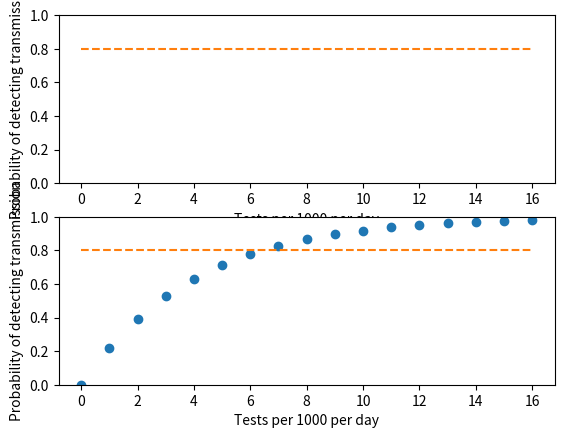

The script that saved this image:
import pandas as pd
import numpy as np
import matplotlib.pyplot as plt
from scipy.stats import binom
from itertools import count

def population_split(total_prevalance, relative_likelihood_in_high_prob_proportion):
    ## ASSUMING THE 'HIGH' GROUP IS 10,000 PEOPLE AND LOW IS 90,000
    if type(total_prevalance) is list:
        high_list, low_list = [], []
        for current_prev in total_prevalance:
            high, low = population_split_calculation(current_prev, relative_likelihood_in_high_prob_proportion)
            high_list.append(high)
            low_list.append(low)
        return high_list, low_list
    else:
        return population_split_calculation(total_prevalance, relative_likelihood_in_high_prob_proportion)

def population_split_calculation(total_prevalance, relative_likelihood_in_high_prob_proportion):
    p = total_prevalance
    q = relative_likelihood_in_high_prob_proportion
    high_number = p*q/(9+q)
    low_number = p - high_number
    return high_number, low_number

def plot_pr_detect(prevalance_per_100k=1,
                   days_of_no_transmission_threshold=28,
                   target_prob=0.8,
                   max_tests=16,
                   r0=None,
                   include_plot_labelling=True,
                   high_prev_pop_rel_likelihood=1,
                   high_prev_testing_proportion=.1):

    tests_per_k_per_day_range = range(max_tests + 1)

    if high_prev_pop_rel_likelihood == 1:
        try:
            prevalance_per_100k = float(prevalance_per_100k)
            pr_detect = [1-binom.cdf(0,tests*1000,
                                     prevalance_per_100k/100000)
                         **days_of_no_transmission_threshold
                         for tests in tests_per_k_per_day_range]
        except TypeError:
            if r0 is None:
                raise ValueError("Must input R0")
            prevalance_per_100k = list(prevalance_per_100k)
            pr_detect = [1-np.prod([binom.cdf(0 ,tests*1000,
                                              current_prev/100000)
                                  for current_prev
                                  in prevalance_per_100k])
                         for tests in tests_per_k_per_day_range]
            days_of_no_transmission_threshold = len(prevalance_per_100k)
    else:
        try:
            prevalance_per_100k = float(prevalance_per_100k)
            num_in_10k, num_in_90k = population_split(prevalance_per_100k, high_prev_pop_rel_likelihood)
            pr_detect_10k = [1-binom.cdf(0,high_prev_testing_proportion*tests*1000,
                                     num_in_10k/10000)
                         **days_of_no_transmission_threshold
                         for tests in tests_per_k_per_day_range]

            pr_detect_90k = [1-binom.cdf(0, (1 - high_prev_testing_proportion)*tests*1000,
                                     num_in_90k/90000)
                         **days_of_no_transmission_threshold
                         for tests in tests_per_k_per_day_range]

            pr_detect = [1 - (1 - pr_10k)*(1 - pr_90k) for pr_10k, pr_90k in zip(pr_detect_10k, pr_detect_90k)]

        except TypeError:
            if r0 is None:
                raise ValueError("Must input R0")
            prevalance_per_100k = list(prevalance_per_100k)
            num_in_10k_list, num_in_90k_list = population_split(prevalance_per_100k, high_prev_pop_rel_likelihood)
            pr_detect_10k = [1-np.prod([binom.cdf(0 ,high_prev_testing_proportion*tests*1000,
                                              current_prev/10000)
                                  for current_prev
                                  in num_in_10k_list])
                         for tests in tests_per_k_per_day_range]

            pr_detect_90k = [1-np.prod([binom.cdf(0 ,(1 - high_prev_testing_proportion)*1000,
                                              current_prev/90000)
                                  for current_prev
                                  in num_in_90k_list])
                         for tests in tests_per_k_per_day_range]

            pr_detect = [1 - (1 - pr_10k) * (1 - pr_90k) for pr_10k, pr_90k in zip(pr_detect_10k, pr_detect_90k)]

            days_of_no_transmission_threshold = len(prevalance_per_100k)

    plt.plot(tests_per_k_per_day_range, pr_detect, 'o')
    if target_prob:
        plt.plot([0, max_tests], [target_prob]*2, '--')
    if include_plot_labelling:
        plt.xlabel('Tests per 1000 per day')
        plt.ylabel('Probability of detecting transmission')
    plt.ylim([0, 1])

def plot_pr_detect_increasing(prevalance_per_100k=1,
                              days_of_no_transmission_threshold=28,
                              target_prob=0.8,
                              max_tests=16,
                              r0=1,
                              serial_interval=5,
                              include_plot_labelling=True,
                              high_prev_pop_rel_likelihood=1,
                              high_prev_testing_proportion=.1):
    if r0 == 1:
        plot_pr_detect(prevalance_per_100k=prevalance_per_100k,
                       days_of_no_transmission_threshold=days_of_no_transmission_threshold,
                       target_prob=target_prob,
                       max_tests=max_tests,
                       r0=None,
                       include_plot_labelling=include_plot_labelling,
                       high_prev_pop_rel_likelihood=high_prev_pop_rel_likelihood,
                       high_prev_testing_proportion=high_prev_testing_proportion)
    else:
        daily_multiplier = r0**(1/serial_interval)
        prev_list = [prevalance_per_100k*(daily_multiplier**day) for day in range(days_of_no_transmission_threshold)]
        plot_pr_detect(prevalance_per_100k=prev_list,
                       days_of_no_transmission_threshold=days_of_no_transmission_threshold,
                       target_prob=target_prob,
                       max_tests=max_tests,
                       r0=r0,
                       include_plot_labelling=include_plot_labelling,
                       high_prev_pop_rel_likelihood=high_prev_pop_rel_likelihood,
                       high_prev_testing_proportion=high_prev_testing_proportion)


if __name__ == '__main__':
    create_single_figures = False
    create_multi_panel_figures = False
    create_multi_panel_figures_with_stratified_testing = False

    fig, axs = plt.subplots(2,1)
    plt.axes(axs[0])
    plot_pr_detect_increasing(prevalance_per_100k=1,
                              days_of_no_transmission_threshold=14,
                              target_prob=0.8,
                              max_tests=16,
                              r0=1.5,
                              include_plot_labelling=True,
                              high_prev_pop_rel_likelihood=5,
                              high_prev_testing_proportion=2/3)
    plt.axes(axs[1])
    plot_pr_detect_increasing(prevalance_per_100k=1,
                              days_of_no_transmission_threshold=14,
                              target_prob=0.8,
                              max_tests=16,
                              r0=1.5,
                              include_plot_labelling=True)
    plt.show()
    # plt.close()

    prev_list = [0.5, 1, 2]
    days_list = [14, 28]
    target_prob = 0.8
    max_tests = 10
    reff_list = [1, 1.1, 1.5]

    high_prev_likelihood_list = [5, 10]
    high_prev_test_prop_list = [1/3, 1/2, 2/3]

    if create_multi_panel_figures_with_stratified_testing:
        for r0 in reff_list:
            for high_prev_like in high_prev_likelihood_list:
                for high_prev_test in high_prev_test_prop_list:
                    fig, ax = plt.subplots(len(prev_list), len(days_list))
                    for prev, prev_index in zip(prev_list, count()):
                        for day, day_index in zip(days_list, count()):
                            plt.axes(ax[prev_index, day_index])
                            plot_pr_detect_increasing(prevalance_per_100k=prev,
                                           days_of_no_transmission_threshold=day,
                                           target_prob=0.8,
                                           max_tests=max_tests,
                                           r0=r0,
                                           include_plot_labelling=False,
                                           high_prev_pop_rel_likelihood=high_prev_like,
                                           high_prev_testing_proportion=high_prev_test)

                            if prev_index+1 == len(prev_list):
                                plt.xlabel('Tests per 1,000 per day')
                            if (prev_index) == int(len(prev_list)/2) and day_index == 0:
                                plt.ylabel('Probability of detection')
                            if prev_index == 0:
                                plt.title(f'Detection within {day} days')
                            plt.text(10, 0.1, f'{prev} per 100k')

                    plt.savefig(f'Prob_detect_figures/multi_r{r0}_'
                                f'high_prev_like{high_prev_like}_test_prop{high_prev_test}.png')
                    plt.close()



    if create_multi_panel_figures:
        for r0 in reff_list:
            fig, ax = plt.subplots(len(prev_list), len(days_list))
            for prev, prev_index in zip(prev_list, count()):
                for day, day_index in zip(days_list, count()):
                    plt.axes(ax[prev_index, day_index])
                    plot_pr_detect_increasing(prevalance_per_100k=prev,
                                   days_of_no_transmission_threshold=day,
                                   target_prob=0.8,
                                   max_tests=max_tests,
                                   r0=r0,
                                   include_plot_labelling=False)
                    if prev_index+1 == len(prev_list):
                        plt.xlabel('Tests per 1,000 per day')
                    if (prev_index) == int(len(prev_list)/2) and day_index == 0:
                        plt.ylabel('Probability of detection')
                    if prev_index == 0:
                        plt.title(f'Detection within {day} days')
                    plt.text(10, 0.1, f'{prev} per 100k')
            plt.savefig(f'Prob_detect_figures/multi_r{r0}.png')
            plt.close()




    if create_single_figures:
        for prev in prev_list:
            for day in days_list:
                for r0 in reff_list:
                    print(f'running prev{prev}, days{day}, r0{r0}')
                    plot_pr_detect_increasing(prevalance_per_100k=prev,
                                   days_of_no_transmission_threshold=day,
                                   target_prob=0.8,
                                   max_tests=16,
                                   r0=r0)

                    if r0 == 1:
                        plt.title(f"Probability of detecting transmission "
                                  f"with\nprevalence {prev}"
                                  f" per 100k within {day} days")
                        plt.savefig(f"Prob_detect_figures/detect_{prev}"
                                    f"_per_100k_in{day}_days.png")
                    else:
                        plt.title(f"Probability of detecting transmission "
                                  f"with\n initial prevalence {prev} and\n"
                                  f"Reff={r0}"
                                  f" per 100k within {day} days")
                        plt.savefig(f"Prob_detect_figures/detect_{prev}"
                                    f"_r0_{r0}"
                                    f"_per_100k_in{day}_days.png")
                    # plt.show()
                    plt.close()